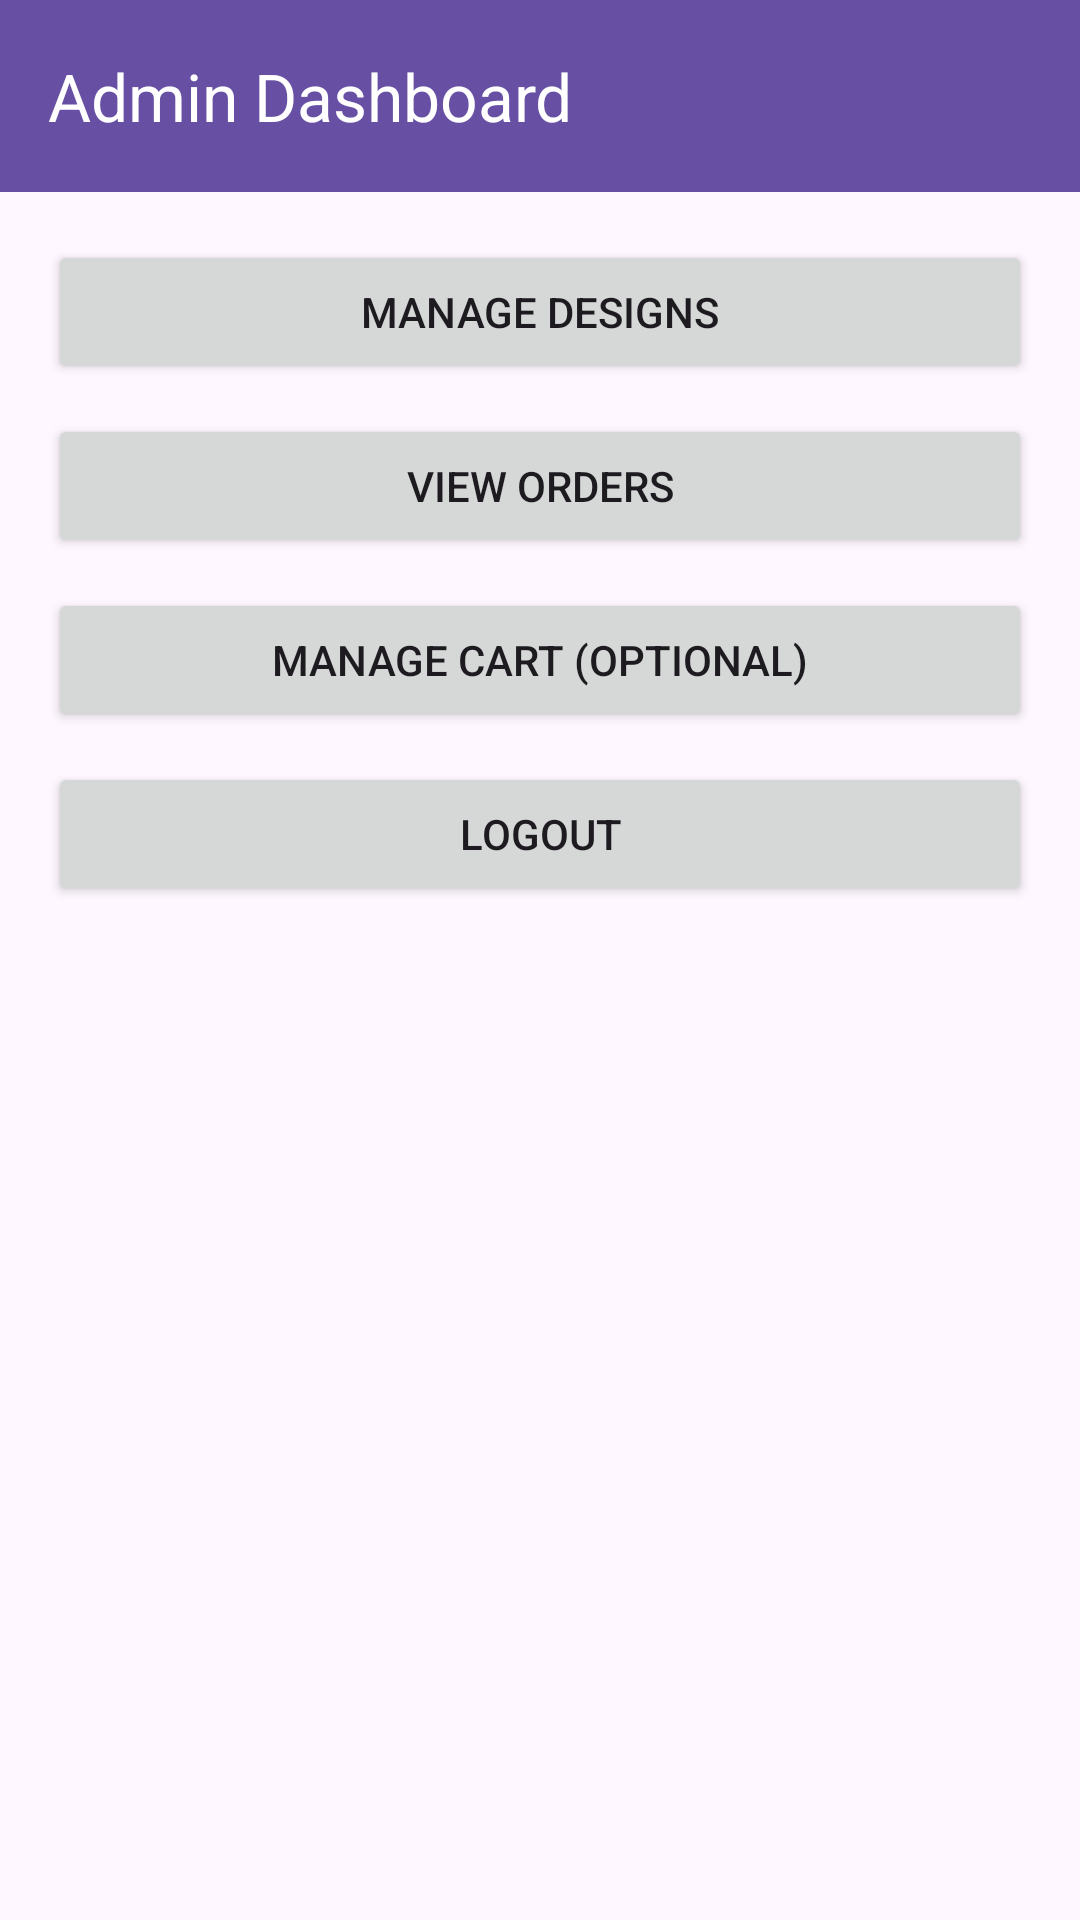

Write the Android layout XML for this screen, with the resource values it uses.
<!-- AndroidManifest.xml: application theme Theme.BlossomAssistant -->
<!-- res/layout/activity_admin_dashboard.xml -->
<LinearLayout xmlns:android="http://schemas.android.com/apk/res/android"
    xmlns:app="http://schemas.android.com/apk/res-auto"
    android:layout_width="match_parent"
    android:layout_height="match_parent"
    android:orientation="vertical">

    <androidx.appcompat.widget.Toolbar
        android:id="@+id/toolbar"
        android:layout_width="match_parent"
        android:layout_height="wrap_content"
        android:background="?attr/colorPrimary"
        app:title="Admin Dashboard"
        app:titleTextColor="@android:color/white" />

    <LinearLayout
        android:layout_width="match_parent"
        android:layout_height="match_parent"
        android:orientation="vertical"
        android:padding="16dp">

        <Button
            android:id="@+id/btnManageDesigns"
            android:layout_width="match_parent"
            android:layout_height="wrap_content"
            android:layout_marginBottom="10dp"
            android:text="Manage Designs" />

        <Button
            android:id="@+id/btnViewOrders"
            android:layout_width="match_parent"
            android:layout_height="wrap_content"
            android:layout_marginBottom="10dp"
            android:text="View Orders" />

        <Button
            android:id="@+id/btnManageCart"
            android:layout_width="match_parent"
            android:layout_height="wrap_content"
            android:layout_marginBottom="10dp"
            android:text="Manage Cart (optional)" />

        <Button
            android:id="@+id/btnAdminLogout"
            android:layout_width="match_parent"
            android:layout_height="wrap_content"
            android:text="Logout" />
    </LinearLayout>
</LinearLayout>
<!-- resources referenced by this layout -->
<resources>
  <style name="Theme.BlossomAssistant" parent="Base.Theme.BlossomAssistant" />
  <style name="Base.Theme.BlossomAssistant" parent="Theme.Material3.DayNight.NoActionBar">
          
          
      </style>
</resources>
